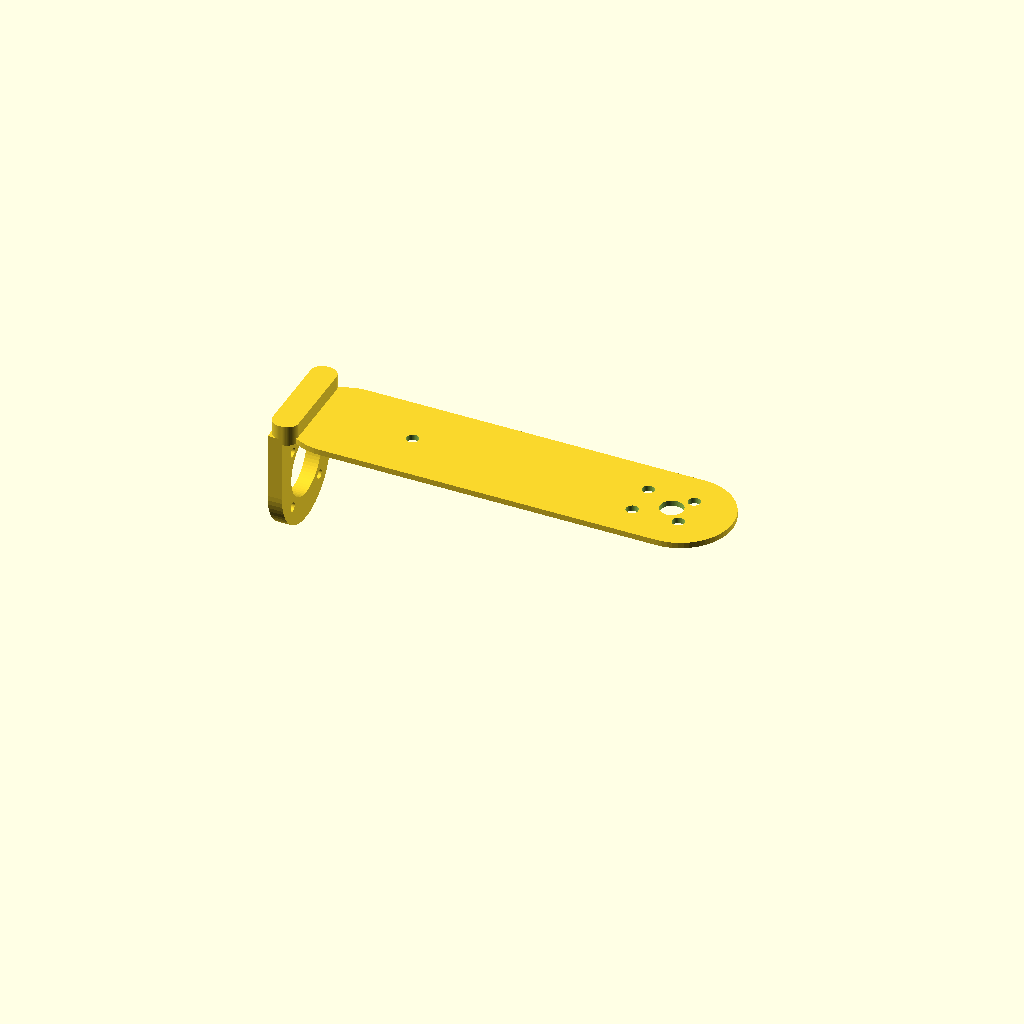
Cell 1: rendered with the file's own defaults.
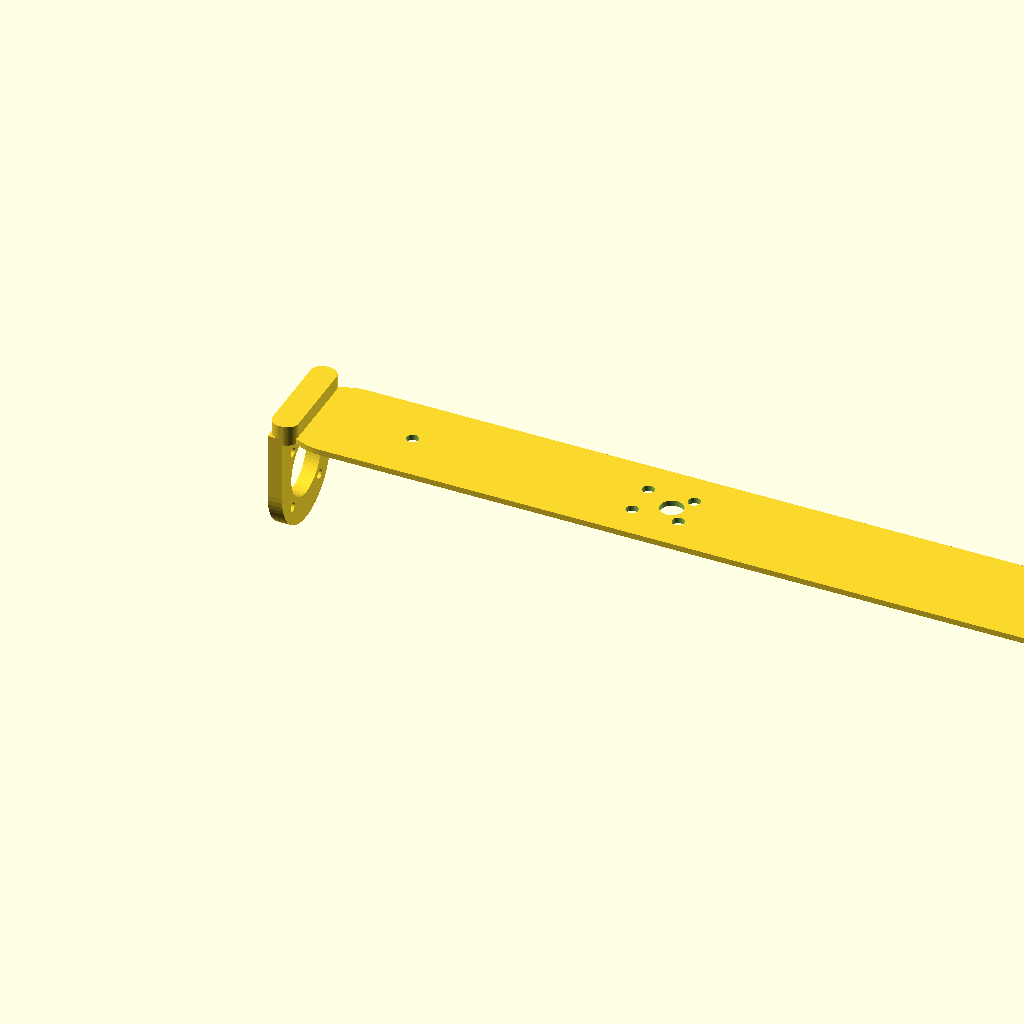
Cell 2 — length_total set to 306, the other parameters unchanged.
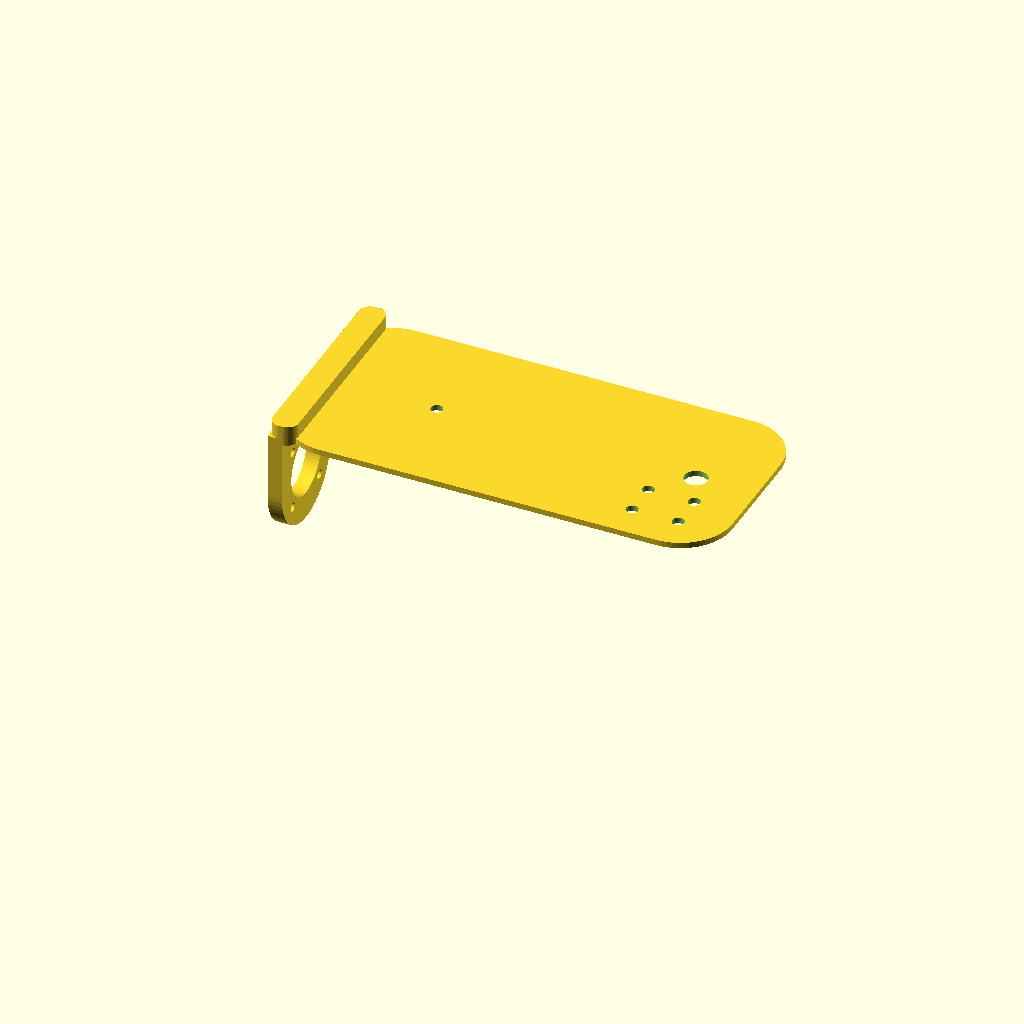
Cell 3: the same model with width = 72.
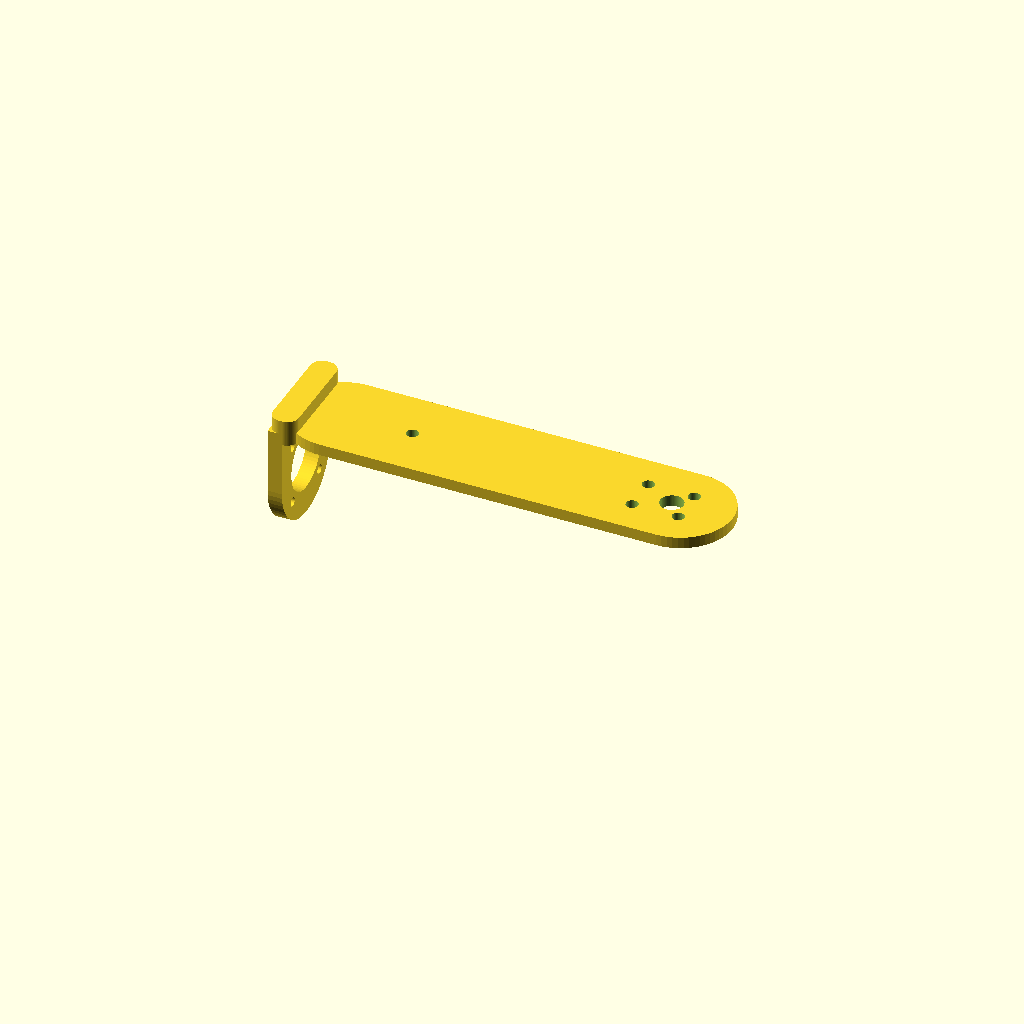
Cell 4: the same model with plate_thickness = 4.
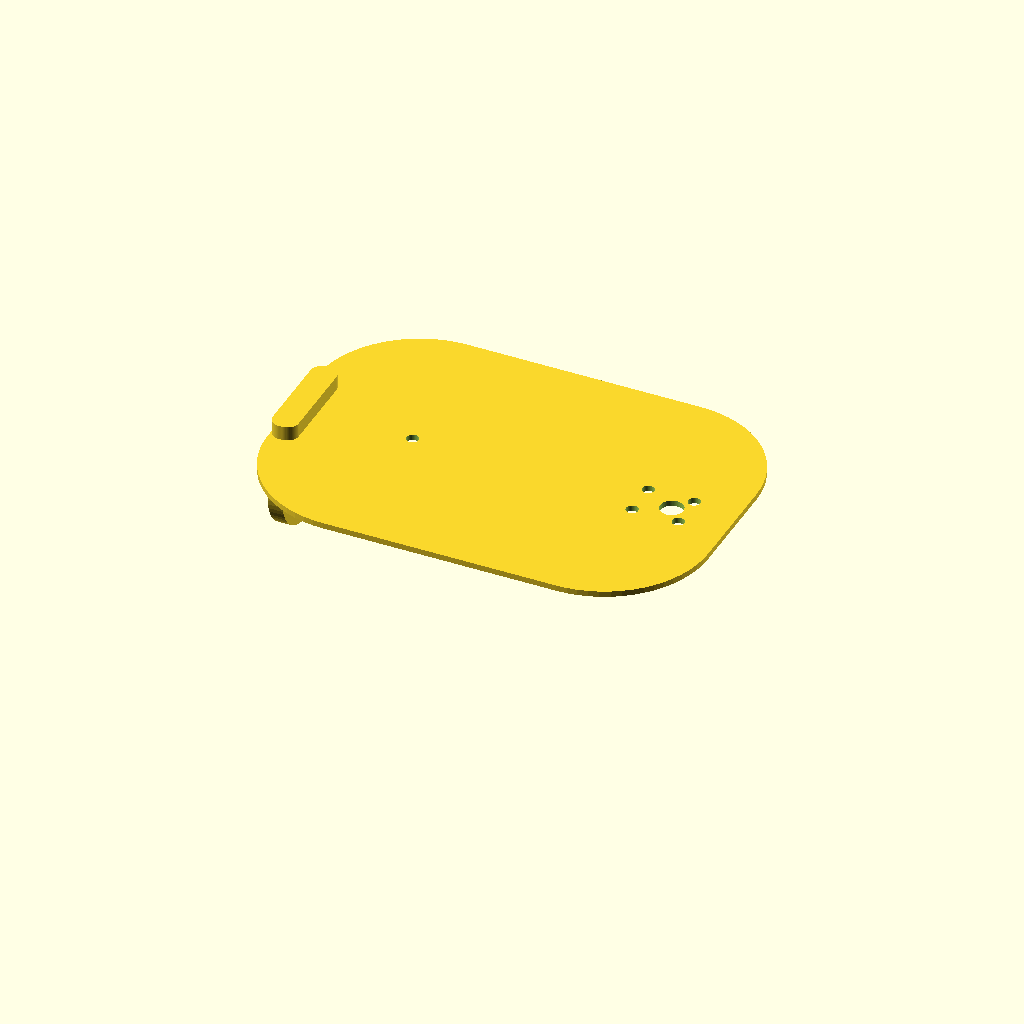
Cell 5: the same model with corner_radius = 36.
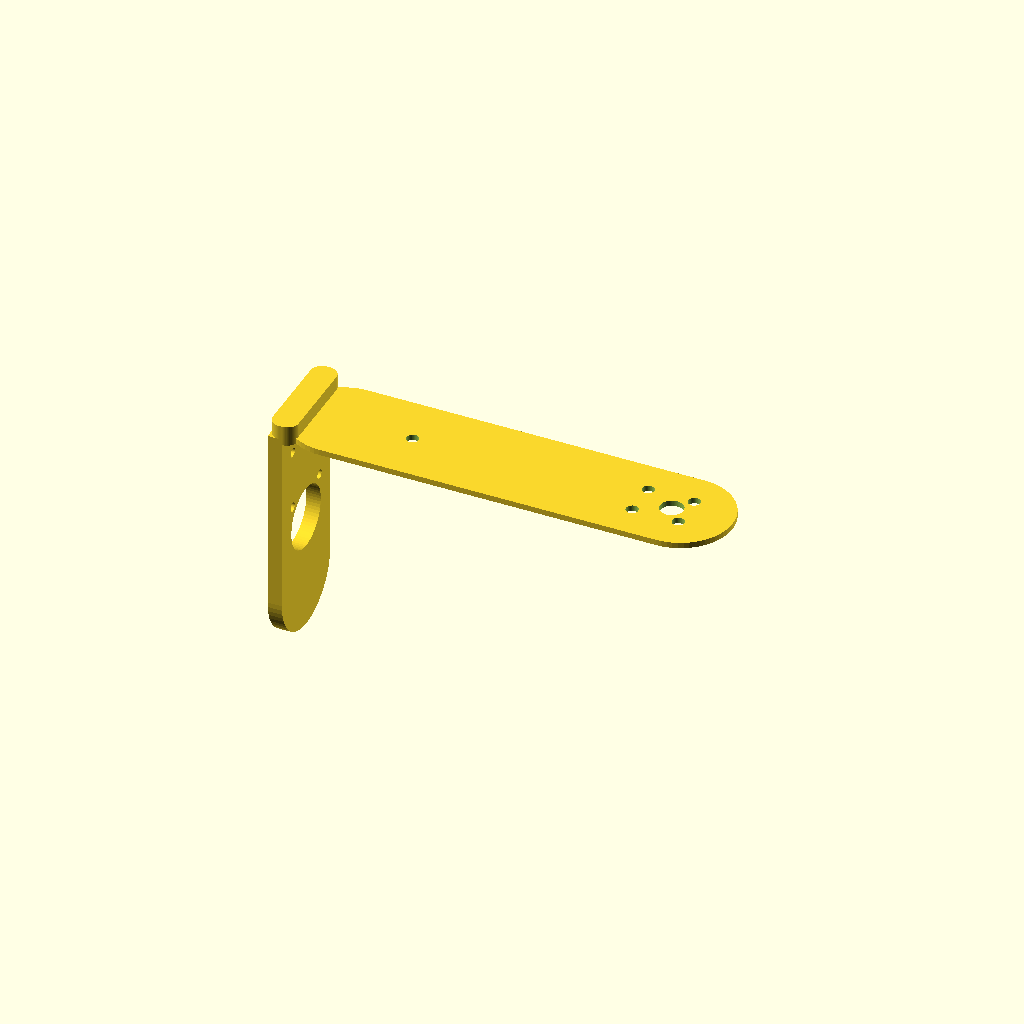
Cell 6: the same model with upright_height = 82.
All cells are drawn from one camera (rotation 55°, 0°, 25°, orthographic, colour scheme Cornfield), so only the parameter changes between them.
The OpenSCAD source (Projects/Furuta-Pendulum/Mechanical/early-rod/bent_pendulum_rod_estimate.scad):
// Estimated model from product image: "旋转倒立摆弯摆杆"
// Units: mm
// Known from image:
//   overall length ~= 153
//   width ~= 36
//   upright height ~= 41
//   mass ~= 0.14 kg
// Unknown and estimated:
//   plate thickness, hole diameters, hole positions, upright ring hole size

$fn = 64;

length_total = 153;
width = 36;
plate_thickness = 2;
corner_radius = 18;

upright_height = 41;
upright_thickness = 5;
upright_width = 36;
upright_inner_hole_d = 22;
upright_small_hole_d = 3.2;

// Estimated mounting holes on the long arm.
arm_hole_d = 4.2;
large_end_hole_d = 8;

module rounded_rect_2d(l, w, r) {
    hull() {
        translate([r, r]) circle(r = r);
        translate([l - r, r]) circle(r = r);
        translate([r, w - r]) circle(r = r);
        translate([l - r, w - r]) circle(r = r);
    }
}

module rounded_plate(l, w, t, r) {
    linear_extrude(height = t)
        rounded_rect_2d(l, w, r);
}

module arch_tab_2d(h, w) {
    // 2D profile for the upright tab:
    // flat lower block with a large semicircular crown.
    r = w / 2;
    hull() {
        translate([0, r]) circle(r = 0.01);
        translate([h - r, r]) circle(r = r);
        translate([0, w - r]) circle(r = 0.01);
    }
    square([h - r, w]);
}

module base_plate() {
    difference() {
        rounded_plate(length_total, width, plate_thickness, corner_radius);

        // Single hole near upright side, estimated from image.
        translate([42, width / 2, -1])
            cylinder(h = plate_thickness + 2, d = arm_hole_d);

        // Hole cluster on far rounded end, estimated.
        translate([132, width / 2, -1])
            cylinder(h = plate_thickness + 2, d = large_end_hole_d);

        for (p = [[121, 12], [121, 24], [137, 12], [137, 24]]) {
            translate([p[0], p[1], -1])
                cylinder(h = plate_thickness + 2, d = arm_hole_d);
        }
    }
}

module upright_plate() {
    // Upright plate stands near x = 0, extruded along x.
    translate([0, 0, plate_thickness])
    rotate([0, 90, 0])
    linear_extrude(height = upright_thickness)
    difference() {
        arch_tab_2d(upright_height, upright_width);

        // Large central opening.
        translate([upright_height / 2, upright_width / 2])
            circle(d = upright_inner_hole_d);

        // Four small bolt holes, estimated.
        for (p = [[10, 8], [10, 28], [31, 8], [31, 28]]) {
            translate([p[0], p[1]])
                circle(d = upright_small_hole_d);
        }
    }
}

module fillet_block_estimate() {
    // Rounded bend reinforcement estimate.
    translate([0, 0, 0])
        rounded_plate(upright_thickness + 4, width, plate_thickness + 5, 4);
}

union() {
    base_plate();
    upright_plate();
    fillet_block_estimate();
}
Customizer parameters (derived from the source; name, type, default, range or options):
length_total: number, default 153
width: number, default 36
plate_thickness: number, default 2
corner_radius: number, default 18
upright_height: number, default 41
upright_thickness: number, default 5
upright_width: number, default 36
upright_inner_hole_d: number, default 22
upright_small_hole_d: number, default 3.2
arm_hole_d: number, default 4.2
large_end_hole_d: number, default 8
